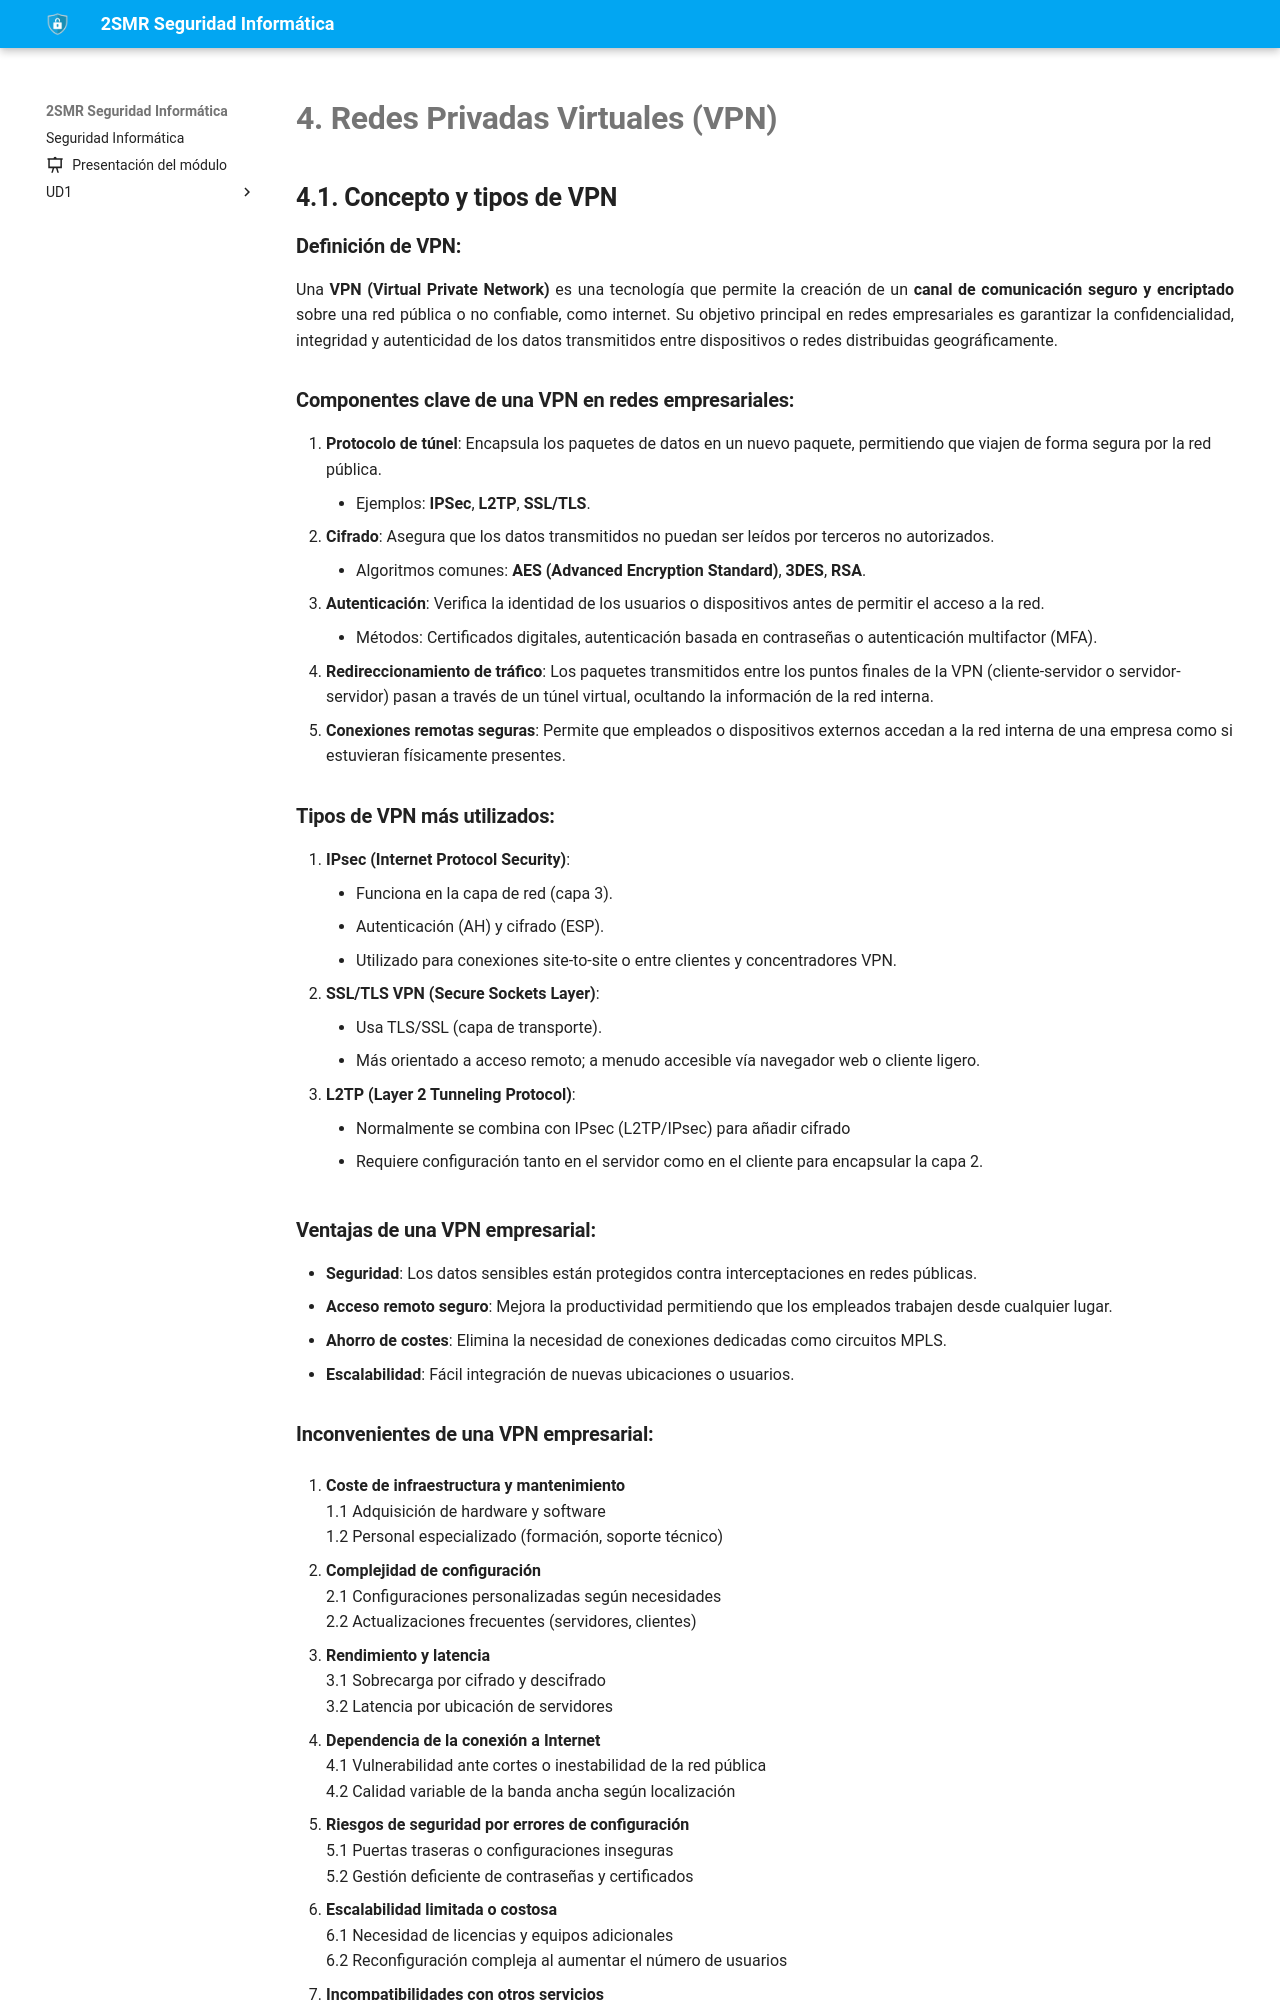

repository: fperezIES/SMR-SIN · page: UD6/4.VPN.html · generator: mkdocs

# 4. Redes Privadas Virtuales (VPN) 






## 4.1. Concepto y tipos de VPN

###  Definición de VPN:

Una **VPN (Virtual Private Network)** es una tecnología que permite la creación de un **canal de comunicación seguro y encriptado** sobre una red pública o no confiable, como internet. Su objetivo principal en redes empresariales es garantizar la confidencialidad, integridad y autenticidad de los datos transmitidos entre dispositivos o redes distribuidas geográficamente.

### Componentes clave de una VPN en redes empresariales:

1. **Protocolo de túnel**: Encapsula los paquetes de datos en un nuevo paquete, permitiendo que viajen de forma segura por la red pública.    
    - Ejemplos: **IPSec**,  **L2TP**, **SSL/TLS**.
2. **Cifrado**: Asegura que los datos transmitidos no puedan ser leídos por terceros no autorizados.    
    - Algoritmos comunes: **AES (Advanced Encryption Standard)**, **3DES**, **RSA**.
3. **Autenticación**: Verifica la identidad de los usuarios o dispositivos antes de permitir el acceso a la red.    
    - Métodos: Certificados digitales, autenticación basada en contraseñas o autenticación multifactor (MFA).
4. **Redireccionamiento de tráfico**: Los paquetes transmitidos entre los puntos finales de la VPN (cliente-servidor o servidor-servidor) pasan a través de un túnel virtual, ocultando la información de la red interna.    
5. **Conexiones remotas seguras**: Permite que empleados o dispositivos externos accedan a la red interna de una empresa como si estuvieran físicamente presentes.

### Tipos de VPN más utilizados:

   1. **IPsec (Internet Protocol Security)**:
    - Funciona en la capa de red (capa 3).
    - Autenticación (AH) y cifrado (ESP).
    - Utilizado para conexiones site-to-site o entre clientes y concentradores VPN.
   2. **SSL/TLS VPN (Secure Sockets Layer)**:
    - Usa TLS/SSL (capa de transporte).
    - Más orientado a acceso remoto; a menudo accesible vía navegador web o cliente ligero.
   3. **L2TP (Layer 2 Tunneling Protocol)**:
    - Normalmente se combina con IPsec (L2TP/IPsec) para añadir cifrado
    - Requiere configuración tanto en el servidor como en el cliente para encapsular la capa 2.
### Ventajas de una VPN empresarial:

- **Seguridad**: Los datos sensibles están protegidos contra interceptaciones en redes públicas.
- **Acceso remoto seguro**: Mejora la productividad permitiendo que los empleados trabajen desde cualquier lugar.
- **Ahorro de costes**: Elimina la necesidad de conexiones dedicadas como circuitos MPLS.
- **Escalabilidad**: Fácil integración de nuevas ubicaciones o usuarios.


### Inconvenientes de una VPN empresarial:

1. **Coste de infraestructura y mantenimiento**  
    1.1 Adquisición de hardware y software  
    1.2 Personal especializado (formación, soporte técnico)
    
2. **Complejidad de configuración**  
    2.1 Configuraciones personalizadas según necesidades  
    2.2 Actualizaciones frecuentes (servidores, clientes)
    
3. **Rendimiento y latencia**  
    3.1 Sobrecarga por cifrado y descifrado  
    3.2 Latencia por ubicación de servidores
    
4. **Dependencia de la conexión a Internet**  
    4.1 Vulnerabilidad ante cortes o inestabilidad de la red pública  
    4.2 Calidad variable de la banda ancha según localización
    
5. **Riesgos de seguridad por errores de configuración**  
    5.1 Puertas traseras o configuraciones inseguras  
    5.2 Gestión deficiente de contraseñas y certificados
    
6. **Escalabilidad limitada o costosa**  
    6.1 Necesidad de licencias y equipos adicionales  
    6.2 Reconfiguración compleja al aumentar el número de usuarios
    
7. **Incompatibilidades con otros servicios**  
    7.1 Bloqueos en redes corporativas (puertos y protocolos)  
    7.2 Sistemas heredados que no soportan nuevos protocolos de cifrado
